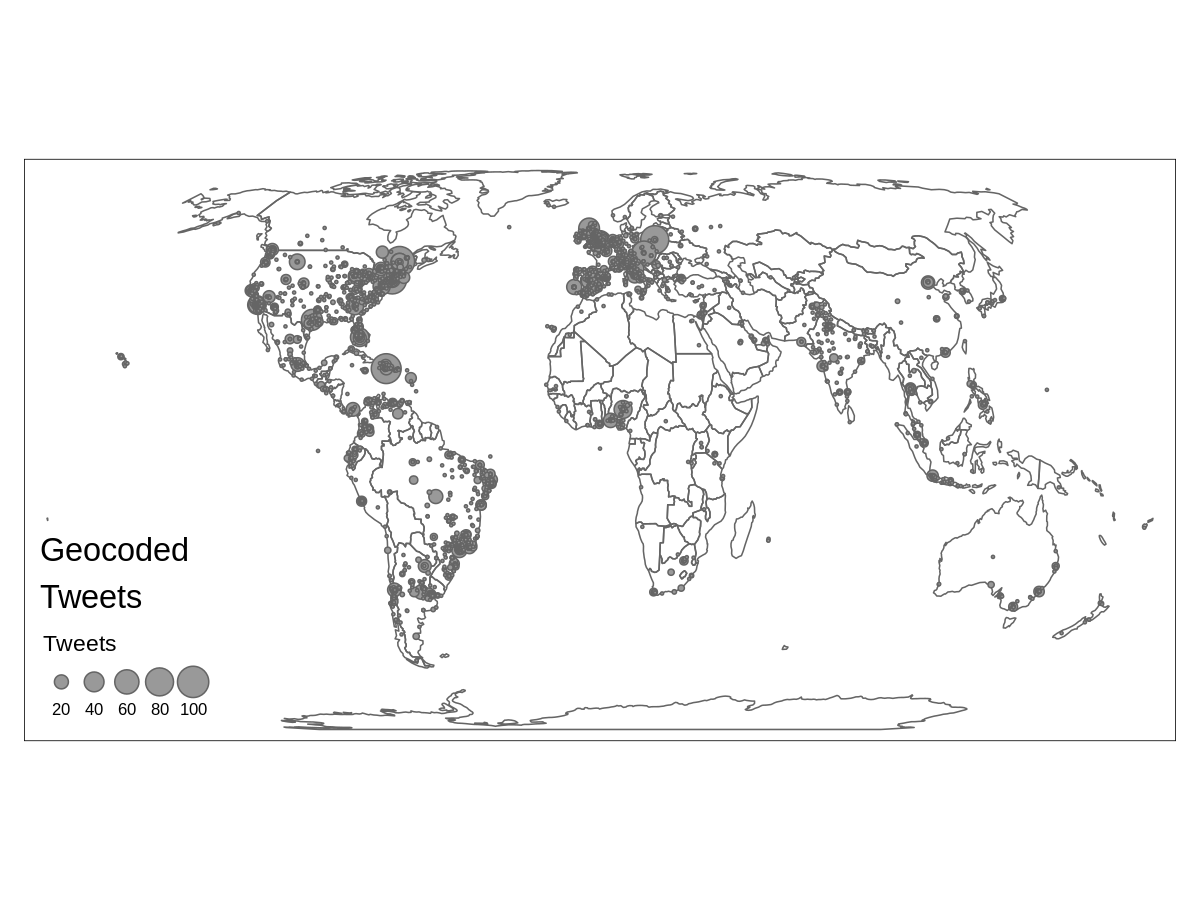

The data file committed next to this chart (first rows):
, Geo_Location, Date_Created
334, {type: Point, coordinates: [33.83669228,…, Wed Jan 22 18:06:35 +0000 2020
36692, {type: Point, coordinates: [55.852472, -…, Thu Jan 23 21:01:16 +0000 2020
42515, {type: Point, coordinates: [40.01709786,…, Fri Jan 24 00:32:03 +0000 2020
49194, {type: Point, coordinates: [13.75128797,…, Fri Jan 24 04:32:35 +0000 2020
62050, {type: Point, coordinates: [10.5781019, …, Fri Jan 24 12:05:34 +0000 2020
69763, {type: Point, coordinates: [39.79575358,…, Fri Jan 24 16:37:41 +0000 2020
72538, {type: Point, coordinates: [53.73, -1.74…, Fri Jan 24 18:23:43 +0000 2020
91171, {type: Point, coordinates: [52.232222, 2…, Sat Jan 25 05:12:50 +0000 2020
95473, {type: Point, coordinates: [45.75975883,…, Sat Jan 25 07:43:33 +0000 2020
95474, {type: Point, coordinates: [45.75975883,…, Sat Jan 25 07:43:33 +0000 2020
96283, {type: Point, coordinates: [27.4757, 89.…, Sat Jan 25 08:13:18 +0000 2020
109873, {type: Point, coordinates: [40.72933203,…, Sat Jan 25 16:01:32 +0000 2020
113479, {type: Point, coordinates: [33.10299942,…, Sat Jan 25 18:16:33 +0000 2020
118198, {type: Point, coordinates: [55.852472, -…, Sat Jan 25 21:17:11 +0000 2020
135571, {type: Point, coordinates: [22.84434651,…, Sun Jan 26 07:05:19 +0000 2020
137568, {type: Point, coordinates: [45.48138889,…, Sun Jan 26 08:06:28 +0000 2020
142768, {type: Point, coordinates: [52.232222, 2…, Sun Jan 26 11:06:49 +0000 2020
181167, {type: Point, coordinates: [31.2, 121.5]…, Mon Jan 27 09:00:06 +0000 2020
193560, {type: Point, coordinates: [37.7929728, …, Mon Jan 27 16:02:03 +0000 2020
201444, {type: Point, coordinates: [10.9545, -63…, Mon Jan 27 20:33:13 +0000 2020
216969, {type: Point, coordinates: [-26.21659308…, Tue Jan 28 05:21:02 +0000 2020
219306, {type: Point, coordinates: [30.53118006,…, Tue Jan 28 06:36:35 +0000 2020
222691, {type: Point, coordinates: [22.28292, 11…, Tue Jan 28 08:36:33 +0000 2020
243334, {type: Point, coordinates: [41.6, -72.7]…, Tue Jan 28 19:56:01 +0000 2020
243515, {type: Point, coordinates: [37.7929728, …, Tue Jan 28 19:56:34 +0000 2020
248285, {type: Point, coordinates: [45.63697547,…, Tue Jan 28 22:41:33 +0000 2020
251100, {type: Point, coordinates: [43.7742911, …, Wed Jan 29 00:12:32 +0000 2020
259118, {type: Point, coordinates: [41.1231, -75…, Wed Jan 29 04:43:30 +0000 2020
270548, {type: Point, coordinates: [51.7346961, …, Wed Jan 29 11:16:23 +0000 2020
271777, {type: Point, coordinates: [55.852472, -…, Wed Jan 29 12:01:16 +0000 2020
276143, {type: Point, coordinates: [37.73465621,…, Wed Jan 29 14:31:33 +0000 2020
279179, {type: Point, coordinates: [22.1878, 113…, Wed Jan 29 16:02:45 +0000 2020
293007, {type: Point, coordinates: [37.71235651,…, Wed Jan 29 23:35:32 +0000 2020
298601, {type: Point, coordinates: [40.7142, -74…, Thu Jan 30 02:36:47 +0000 2020
305121, {type: Point, coordinates: [35.562363, 1…, Thu Jan 30 06:07:39 +0000 2020
306590, {type: Point, coordinates: [53.36853317,…, Thu Jan 30 06:53:03 +0000 2020
316662, {type: Point, coordinates: [1.29306, 103…, Thu Jan 30 12:39:02 +0000 2020
318511, {type: Point, coordinates: [6.3324, 5.62…, Thu Jan 30 13:54:16 +0000 2020
330817, {type: Point, coordinates: [52.232222, 2…, Thu Jan 30 20:27:36 +0000 2020
331713, {type: Point, coordinates: [55.12094594,…, Thu Jan 30 20:57:37 +0000 2020
338779, {type: Point, coordinates: [14.7578, 120…, Fri Jan 31 00:44:07 +0000 2020
345570, {type: Point, coordinates: [19.86701, 75…, Fri Jan 31 04:44:24 +0000 2020
349401, {type: Point, coordinates: [51.50683, -0…, Fri Jan 31 06:32:13 +0000 2020
352268, {type: Point, coordinates: [55.852472, -…, Fri Jan 31 08:01:15 +0000 2020
353000, {type: Point, coordinates: [13.0607878, …, Fri Jan 31 08:30:53 +0000 2020
353178, {type: Point, coordinates: [17.9667, 102…, Fri Jan 31 08:31:23 +0000 2020
353322, {type: Point, coordinates: [6.43111111, …, Fri Jan 31 08:45:25 +0000 2020
359937, {type: Point, coordinates: [40.7142, -74…, Fri Jan 31 12:16:56 +0000 2020
381533, {type: Point, coordinates: [32.8720738, …, Sat Feb 01 00:05:36 +0000 2020
383376, {type: Point, coordinates: [18.4596876, …, Sat Feb 01 01:06:04 +0000 2020
393010, {type: Point, coordinates: [28.6139, 77.…, Sat Feb 01 06:08:34 +0000 2020
395919, {type: Point, coordinates: [52.232222, 2…, Sat Feb 01 07:39:32 +0000 2020
396859, {type: Point, coordinates: [-8.11920192,…, Sat Feb 01 08:09:25 +0000 2020
402024, {type: Point, coordinates: [51.4986, -0.…, Sat Feb 01 10:55:39 +0000 2020
405019, {type: Point, coordinates: [30.52502419,…, Sat Feb 01 12:40:22 +0000 2020
406439, {type: Point, coordinates: [-23.17516, -…, Sat Feb 01 13:25:41 +0000 2020
407601, {type: Point, coordinates: [26.6318, -81…, Sat Feb 01 14:10:13 +0000 2020
420413, {type: Point, coordinates: [-10.7081, -4…, Sat Feb 01 20:58:33 +0000 2020
422171, {type: Point, coordinates: [35.2205, -97…, Sat Feb 01 21:58:46 +0000 2020
426275, {type: Point, coordinates: [5.067132, -7…, Sun Feb 02 00:13:49 +0000 2020
... 7,784 more rows
